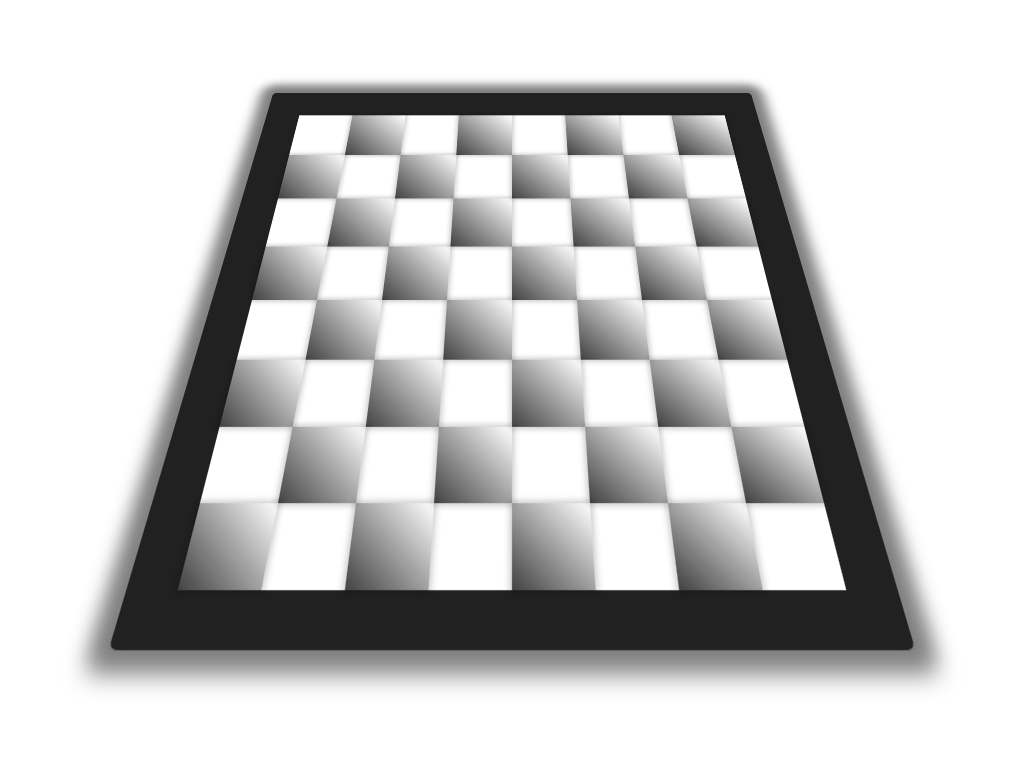

Give the HTML and CSS whose rendering is this image.

<!DOCTYPE html>
<html lang="en">

<head>
  <meta charset="UTF-8">
  <meta name="viewport" content="width=device-width, initial-scale=1.0">
  <title>Chessboard</title>
  <style>
    * {
      box-sizing: border-box;
    }

    body {
      padding: 5em;
    }

    .container {
      perspective: 400px;
      position: absolute;
      margin: auto;
      top: 0;
      bottom: 0;
      left: 0;
      right: 0;
      width: max-content;
    }

    .chessboard {
      border: 40px solid #212121;
      border-radius: 5px;
      box-shadow: 0px 0px 15px 15px rgba(0, 0, 0, 0.5);
      height: 600px;
      width: 600px;
      display: grid;
      grid-template-columns: repeat(8, 1fr);
      grid-template-rows: repeat(8, 1fr);
      transform: rotateX(20deg);
    }

    .chessboard .row1:nth-child(even),
    .chessboard .row3:nth-child(even),
    .chessboard .row5:nth-child(even),
    .chessboard .row7:nth-child(even) {
      background: linear-gradient(45deg, #424242, transparent);
      box-shadow: 0px 0px 5px 2px rgba(0, 0, 0, 0.2);
    }

    .chessboard .row2:nth-child(odd),
    .chessboard .row4:nth-child(odd),
    .chessboard .row6:nth-child(odd),
    .chessboard .row8:nth-child(odd) {
      background: linear-gradient(45deg, #424242, transparent);
      box-shadow: 0px 0px 5px 2px rgba(0, 0, 0, 0.2);
    }
  </style>
</head>

<body>
  <div class="container">
    <div class="chessboard">
      <div class="chessboard-items row1"></div>
      <div class="chessboard-items row1"></div>
      <div class="chessboard-items row1"></div>
      <div class="chessboard-items row1"></div>
      <div class="chessboard-items row1"></div>
      <div class="chessboard-items row1"></div>
      <div class="chessboard-items row1"></div>
      <div class="chessboard-items row1"></div>
      <div class="chessboard-items row2"></div>
      <div class="chessboard-items row2"></div>
      <div class="chessboard-items row2"></div>
      <div class="chessboard-items row2"></div>
      <div class="chessboard-items row2"></div>
      <div class="chessboard-items row2"></div>
      <div class="chessboard-items row2"></div>
      <div class="chessboard-items row2"></div>
      <div class="chessboard-items row3"></div>
      <div class="chessboard-items row3"></div>
      <div class="chessboard-items row3"></div>
      <div class="chessboard-items row3"></div>
      <div class="chessboard-items row3"></div>
      <div class="chessboard-items row3"></div>
      <div class="chessboard-items row3"></div>
      <div class="chessboard-items row3"></div>
      <div class="chessboard-items row4"></div>
      <div class="chessboard-items row4"></div>
      <div class="chessboard-items row4"></div>
      <div class="chessboard-items row4"></div>
      <div class="chessboard-items row4"></div>
      <div class="chessboard-items row4"></div>
      <div class="chessboard-items row4"></div>
      <div class="chessboard-items row4"></div>
      <div class="chessboard-items row5"></div>
      <div class="chessboard-items row5"></div>
      <div class="chessboard-items row5"></div>
      <div class="chessboard-items row5"></div>
      <div class="chessboard-items row5"></div>
      <div class="chessboard-items row5"></div>
      <div class="chessboard-items row5"></div>
      <div class="chessboard-items row5"></div>
      <div class="chessboard-items row6"></div>
      <div class="chessboard-items row6"></div>
      <div class="chessboard-items row6"></div>
      <div class="chessboard-items row6"></div>
      <div class="chessboard-items row6"></div>
      <div class="chessboard-items row6"></div>
      <div class="chessboard-items row6"></div>
      <div class="chessboard-items row6"></div>
      <div class="chessboard-items row7"></div>
      <div class="chessboard-items row7"></div>
      <div class="chessboard-items row7"></div>
      <div class="chessboard-items row7"></div>
      <div class="chessboard-items row7"></div>
      <div class="chessboard-items row7"></div>
      <div class="chessboard-items row7"></div>
      <div class="chessboard-items row7"></div>
      <div class="chessboard-items row8"></div>
      <div class="chessboard-items row8"></div>
      <div class="chessboard-items row8"></div>
      <div class="chessboard-items row8"></div>
      <div class="chessboard-items row8"></div>
      <div class="chessboard-items row8"></div>
      <div class="chessboard-items row8"></div>
      <div class="chessboard-items row8"></div>
    </div>
  </div>
</body>

</html>